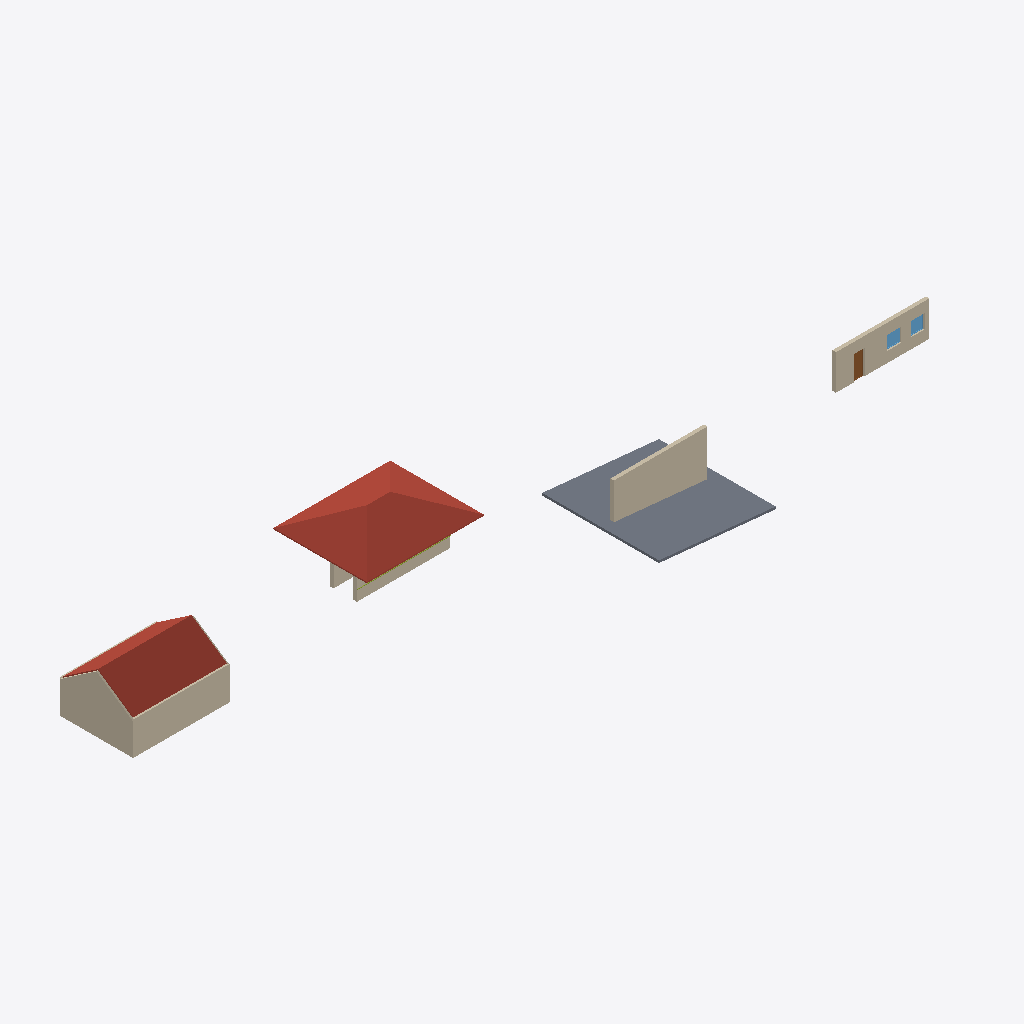
Isometric view of an IFC building model (IFC-SPF (STEP), schema IFC2X3, length unit metre), seen from the south-west, elements coloured by IFC class: 8 walls (beige), 2 roofs (red-brown), 2 windows (light blue), 1 slab (grey), 1 door (brown), 1 member (olive).
Extent 68.2 m × 13.0 m × 9.2 m (x, y, z). Storeys (2): Ground at 0.00 m; First at 3.00 m. Elements (18): 6 IfcWall, 4 IfcMember, 2 IfcRoof, 2 IfcWallStandardCase, 2 IfcWindow, 1 IfcDoor, 1 IfcSlab.

HEADER;
FILE_DESCRIPTION(('ViewDefinition [CoordinationView_V2.0]'),'2;1');
FILE_NAME('Attic.ifc','',(''),(''),'semio BIM','semio BIM','');
FILE_SCHEMA(('IFC2X3'));
ENDSEC;
DATA;
#100=IFCPROJECT('1w8OAdRUto0JEzixroLdqB',#5,'Attic','Walls under roofs, on a sloped slab, with sweeps and reveals',$,$,$,(#9),#99);
#102=IFCSITE('1QBh6LzYuAptPPqA16Z5bc',#5,'Plot',$,'site-1',#101,$,$,.ELEMENT.,(47,0,0,0),(8,0,0,0),100.0,$,$);
#104=IFCBUILDING('0HBDLIrKAxSZKIwlXVGe62',#5,'House',$,'bldg-1',#103,$,$,.ELEMENT.,100.0,$,$);
#106=IFCBUILDINGSTOREY('0sAopo7ie05KbYp5G_A1mq',#5,'Ground',$,'st-0',#105,$,$,.ELEMENT.,0.0);
#110=IFCBUILDINGSTOREY('0UOha5yAw4q$hf2HaLgm58',#5,'First',$,'st-1',#109,$,$,.ELEMENT.,3.0);
#854=IFCROOF('3o7DwyRBn2aVW7Ad2t9iY3',#5,'Hip roof',$,$,#853,$,'r-hip',.HIP_ROOF.);
#771=IFCSLAB('2$wpYJVXVS73yEgQ7cerMh',#5,'Sloped slab',$,$,#722,#770,'sl-slope',.FLOOR.);
#774=IFCROOF('1uOE9P4OsXKWqJP24O12dx',#5,'Gable roof',$,$,#773,$,'r-gable',.GABLE_ROOF.);
#164=IFCWALL('2X3ToGT5toA8ZQmeW55zdO',#5,'On the slope',$,$,#157,#163,'w-base');
#412=IFCWALL('2_vLPAMaC$hsmSKif007b4',#5,'Eave south',$,$,#406,#411,'w-south');
#489=IFCWALL('0SkIQur02mP0OPlG2KFN_8',#5,'Gable end west',$,$,#484,#488,'w-west');
#191=IFCWALLSTANDARDCASE('2iDNRcg2bgBoICbg2859nP',#5,'Door and windows',$,$,#180,#190,'w-door');
#398=IFCWALLSTANDARDCASE('2VNy6eiJ_PG0pEQW7AoB8x',#5,'Rail wall',$,$,#391,#397,'w-rail');
#352=IFCWALL('21EaF5ro8Rbi1d$9UeFmcV',#5,'Under the hip',$,$,#345,#351,'w-hip');
#536=IFCDOOR('0lbfh1eCcAwIkjkKjQGM6U',#5,'Door',$,$,#513,#535,'o-door',2.1,0.9);
#596=IFCWINDOW('0Piaz1bXeb9C8wpQzKeyMU',#5,'Window with a reveal',$,$,#587,#595,'o-reveal',1.2,1.2);
#570=IFCWINDOW('1TezMB0pIA9JaqjF6u_bh8',#5,'Plain window',$,$,#547,#569,'o-plain',1.2,1.2);
#377=IFCWALL('0gX1f2WI35QWDilL3yLZC8',#5,'Eave north',$,$,#370,#376,'w-north');
#653=IFCMEMBER('3nylpYbv0e5Pmhn2o1R5s0',#5,'Hand rail',$,'WallSweep',#652,#651,'ws-rail');
#259=IFCWALL('2gQEIz0i04zpCOjJsgqk0u',#5,'Gable end east',$,$,#253,#258,'w-east');
ENDSEC;
